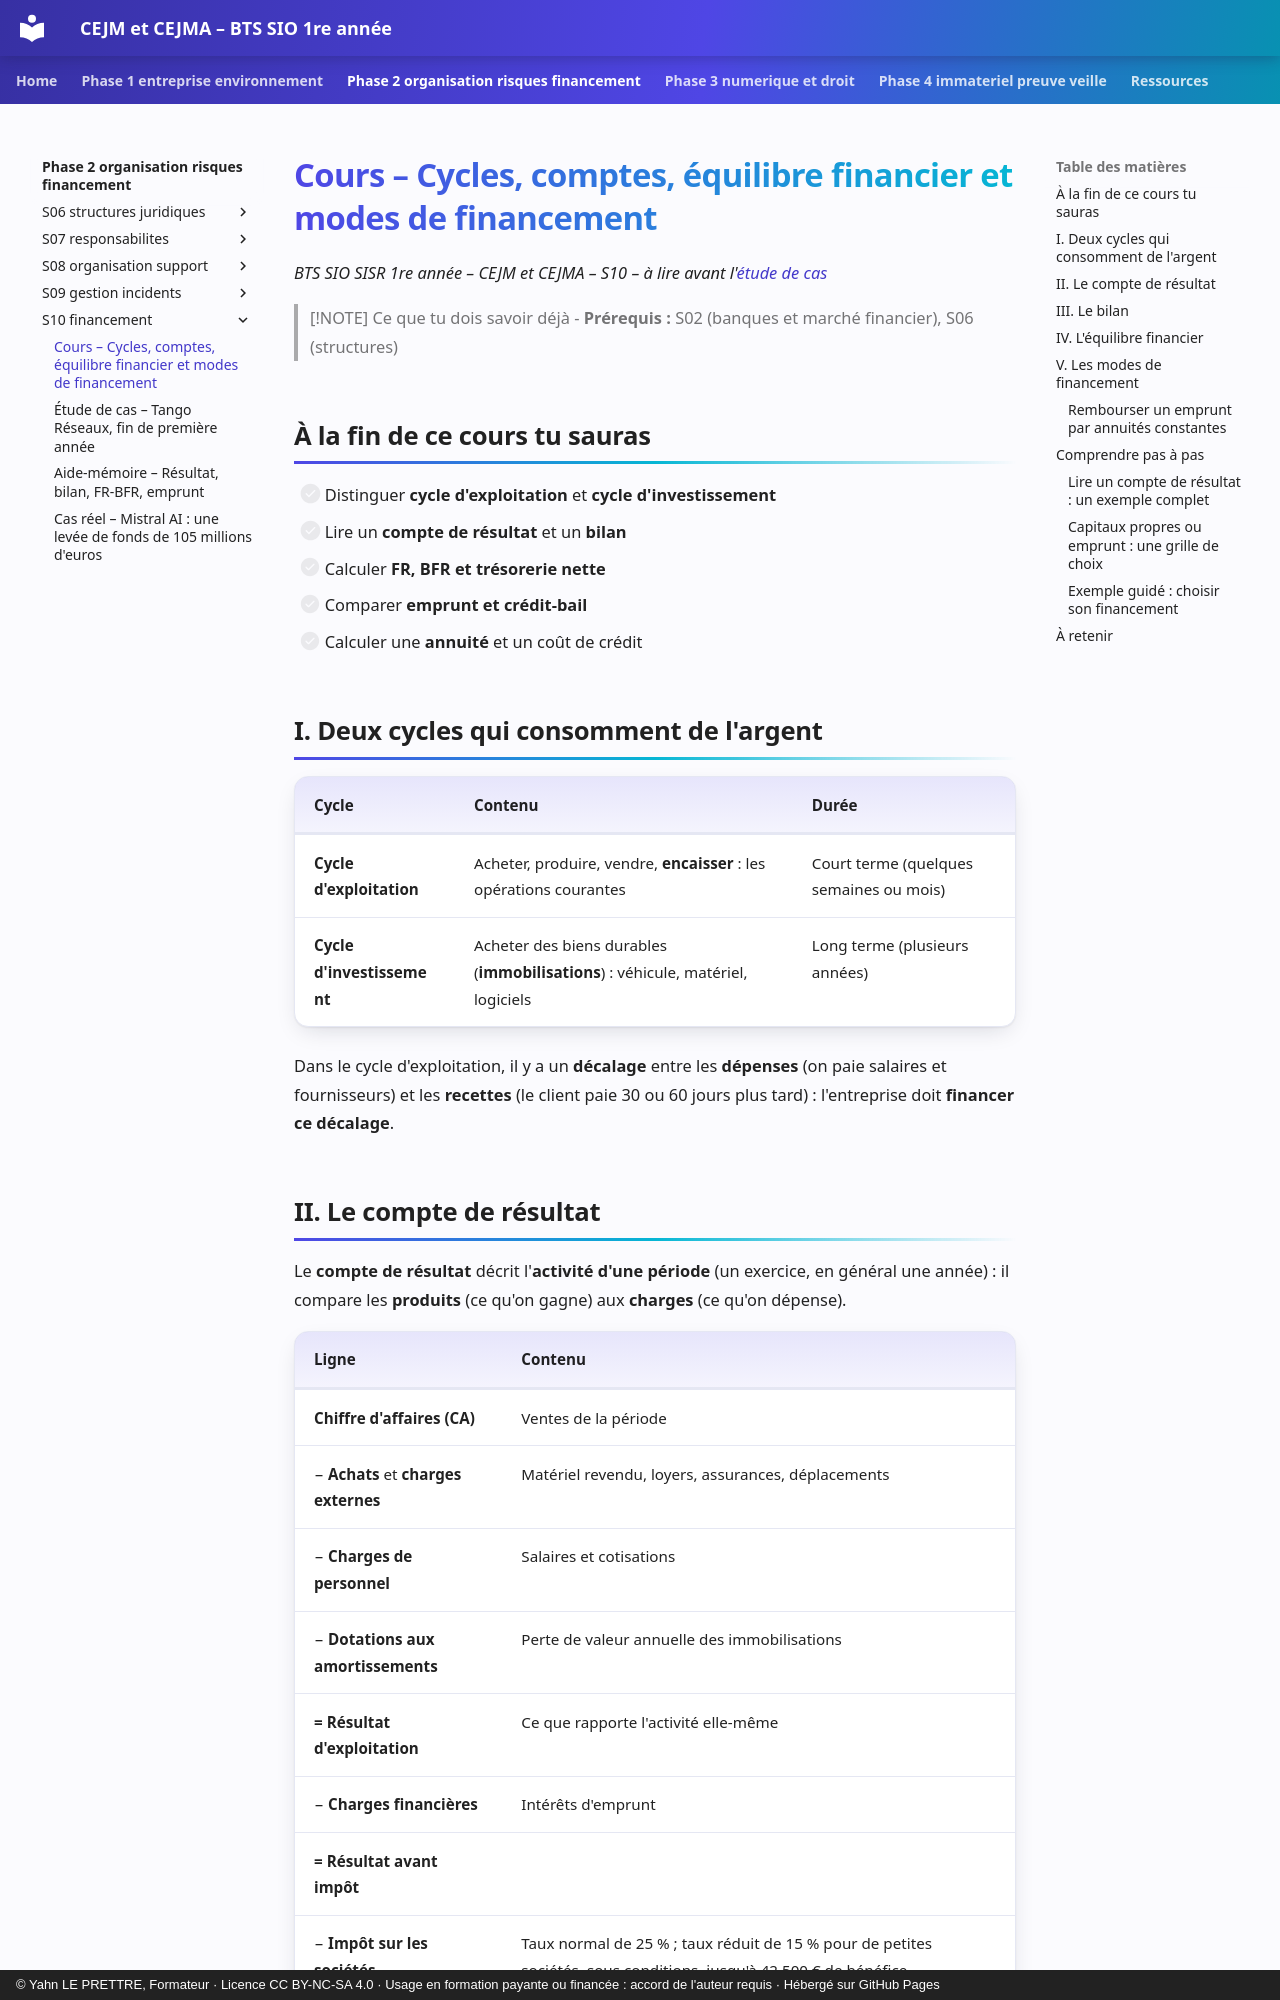

repository: YahnLP/bts1-sio-sisr-cejma · page: phase-2-organisation-risques-financement/S10-financement/01-cours/index.html · generator: mkdocs · copyright: © Yahn LE PRETTRE, Formateur · Licence CC BY-NC-SA 4.0 · Usage en formation payante ou financée : accord de l'auteur requis · Hébergé sur GitHub Pages

# Cours – Cycles, comptes, équilibre financier et modes de financement

*BTS SIO SISR 1re année – CEJM et CEJMA – S10 – à lire avant l'[étude de cas](02-etude-de-cas.md)*

> [!NOTE] Ce que tu dois savoir déjà
> - **Prérequis :** S02 (banques et marché financier), S06 (structures)

## À la fin de ce cours tu sauras

- [ ] Distinguer **cycle d'exploitation** et **cycle d'investissement**
- [ ] Lire un **compte de résultat** et un **bilan**
- [ ] Calculer **FR, BFR et trésorerie nette**
- [ ] Comparer **emprunt et crédit-bail**
- [ ] Calculer une **annuité** et un coût de crédit

## I. Deux cycles qui consomment de l'argent

| Cycle | Contenu | Durée |
|---|---|---|
| **Cycle d'exploitation** | Acheter, produire, vendre, **encaisser** : les opérations courantes | Court terme (quelques semaines ou mois) |
| **Cycle d'investissement** | Acheter des biens durables (**immobilisations**) : véhicule, matériel, logiciels | Long terme (plusieurs années) |

Dans le cycle d'exploitation, il y a un **décalage** entre les **dépenses** (on paie salaires et fournisseurs) et les **recettes** (le client paie 30 ou 60 jours plus tard) : l'entreprise doit **financer ce décalage**.
